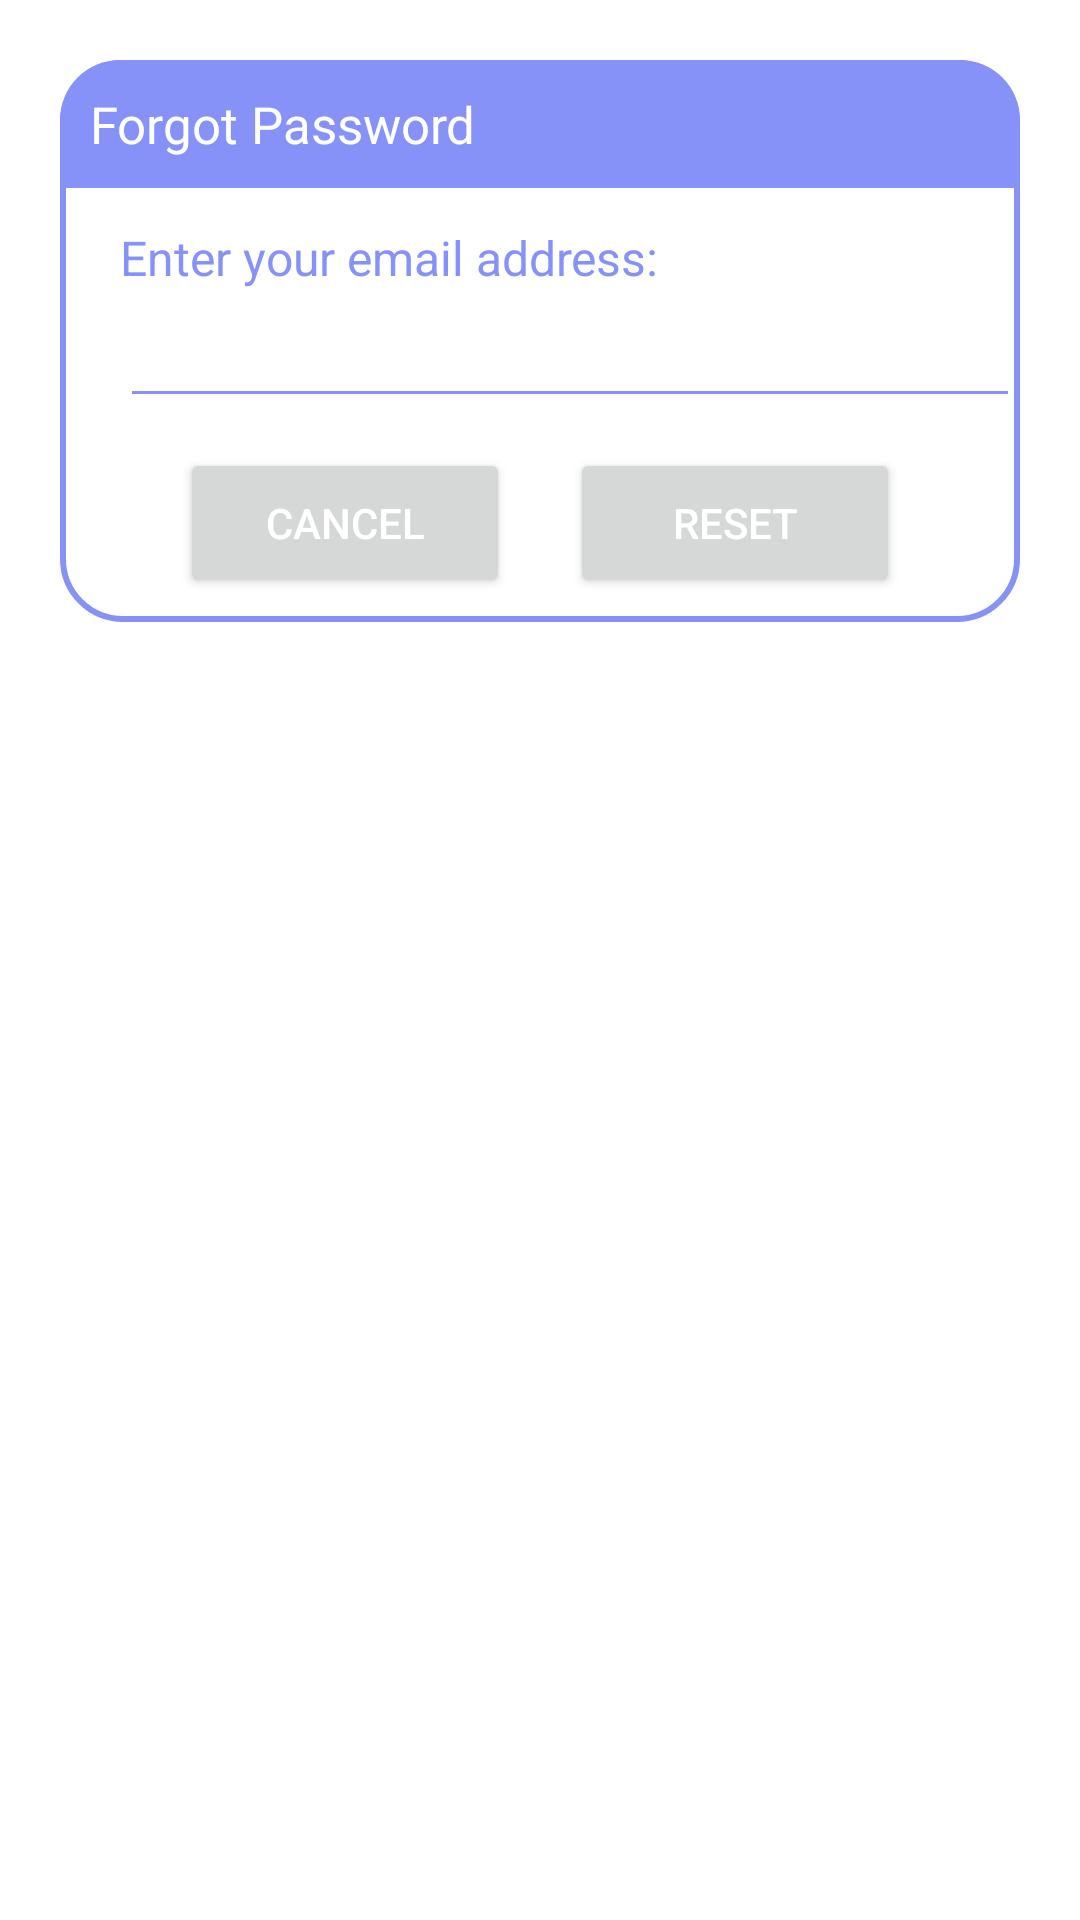

This screen was rendered from an Android layout file. Write that file and the resources it references.
<!-- AndroidManifest.xml: application theme Theme.ComicBookApp -->
<!-- res/layout/activity_forgot_password.xml -->
<?xml version="1.0" encoding="utf-8"?>
<androidx.constraintlayout.widget.ConstraintLayout
    xmlns:android="http://schemas.android.com/apk/res/android"
    android:layout_margin="20dp"
    android:padding="20dp"
    android:id="@+id/dialogForgot"
    xmlns:app="http://schemas.android.com/apk/res-auto"
    android:layout_width="match_parent"
    android:layout_height="match_parent">
    <androidx.constraintlayout.widget.ConstraintLayout
        android:layout_width="match_parent"
        android:layout_height="wrap_content"
        android:id="@+id/dialogBox"
        app:layout_constraintTop_toTopOf="parent"
        android:background="@drawable/white_box">
        <TextView
            android:layout_width="match_parent"
            android:layout_height="wrap_content"
            android:id="@+id/forgotTitle"
            android:text="Forgot Password"
            android:padding="10dp"
            android:textSize="17sp"
            android:background="@drawable/lavender_round"
            android:textColor="@color/white"
            android:drawableLeft="@drawable/baseline_lock_reset_24"
            android:drawablePadding="8dp"
            app:layout_constraintTop_toTopOf="parent"/>
        <TextView
            android:layout_width="match_parent"
            android:layout_height="wrap_content"
            android:id="@+id/desc"
            android:text="Enter your email address:"
            android:layout_marginStart="20dp"
            android:layout_marginEnd="20dp"
            android:layout_marginTop="8dp"
            android:textSize="16sp"
            android:textColor="#8692f7"
            app:layout_constraintTop_toBottomOf="@id/forgotTitle"
            app:layout_constraintBottom_toTopOf="@id/emailBox"/>
        <EditText
            android:layout_width="300dp"
            android:layout_height="wrap_content"
            android:id="@+id/emailBox"
            android:textColor="#8692f7"
            android:textSize="16sp"
            android:layout_marginStart="20dp"
            android:layout_marginBottom="30dp"
            android:maxLines="1"
            android:backgroundTint="#8692f7"
            app:layout_constraintStart_toStartOf="parent"
            app:layout_constraintBottom_toBottomOf="parent"
            app:layout_constraintTop_toBottomOf="@id/forgotTitle"/>
        <Button
            android:layout_width="0dp"
            android:layout_height="50dp"
            android:id="@+id/btnCancel"
            android:layout_marginStart="40dp"
            android:layout_marginEnd="10dp"
            android:text="Cancel"
            android:textColor="@color/white"
            android:textSize="14sp"
            app:cornerRadius = "20dp"
            android:layout_marginBottom="8dp"
            android:layout_marginTop="10dp"
            app:layout_constraintStart_toStartOf="parent"
            app:layout_constraintTop_toBottomOf="@id/emailBox"
            app:layout_constraintBottom_toBottomOf="@id/dialogBox"
            app:layout_constraintEnd_toStartOf="@id/btnReset"/>
        <Button
            android:layout_width="0dp"
            android:layout_height="50dp"
            android:id="@+id/btnReset"
            android:text="Reset"
            android:layout_marginStart="10dp"
            android:layout_marginBottom="8dp"
            android:layout_marginTop="10dp"
            android:layout_marginEnd="40dp"
            android:textColor="@color/white"
            android:textSize="14sp"
            app:cornerRadius = "20dp"
            app:layout_constraintEnd_toEndOf="parent"
            app:layout_constraintBottom_toBottomOf="@id/dialogBox"
            app:layout_constraintStart_toEndOf="@id/btnCancel"/>
    </androidx.constraintlayout.widget.ConstraintLayout>
</androidx.constraintlayout.widget.ConstraintLayout>
<!-- resources referenced by this layout -->
<resources>
  <!-- drawable lavender_round (drawable) -->
  <?xml version="1.0" encoding="utf-8"?>
  <shape xmlns:android="http://schemas.android.com/apk/res/android"
      android:shape="rectangle">
  
      <solid
          android:color="#8692f7"/>
  
      <corners
          android:topLeftRadius="20dp"
          android:topRightRadius="20dp"/>
  
  </shape>
  <!-- drawable white_box (drawable) -->
  <?xml version="1.0" encoding="utf-8"?>
  <shape xmlns:android="http://schemas.android.com/apk/res/android"
      android:shape="rectangle">
  
      <corners
          android:radius="20dp"/>
      <stroke
          android:color="#8692f7"
          android:width="2dp"/>
      <solid
          android:color="@color/white"/>
  
  </shape>
  <style name="Theme.ComicBookApp" parent="Theme.MaterialComponents.DayNight.NoActionBar">
          
          <item name="colorPrimary">@color/purple_500</item>
          <item name="colorPrimaryVariant">@color/purple_700</item>
          <item name="colorOnPrimary">@color/white</item>
          
          <item name="colorSecondary">@color/teal_200</item>
          <item name="colorSecondaryVariant">@color/teal_700</item>
          <item name="colorOnSecondary">@color/black</item>
          
          <item name="android:statusBarColor">?attr/colorPrimaryVariant</item>
          
      </style>
  <!-- not gathered from this repository: default colours our renderer supplied (Android Studio template values) -->
  <color name="purple_500">#FF6200EE</color>
  <color name="purple_700">#FF3700B3</color>
  <color name="teal_200">#FF03DAC5</color>
  <color name="teal_700">#FF018786</color>
  <color name="black">#FF000000</color>
  <color name="white">#FFFFFFFF</color>
</resources>
